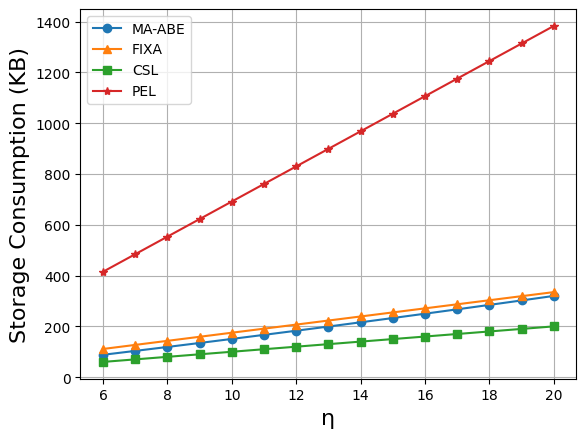

Recreate this plot in Python.
# -*- coding:utf-8 -*-
# !/usr/bin/python

import matplotlib.pyplot as plt
import matplotlib.font_manager as font_manager

x = [6, 7, 8, 9, 10, 11, 12, 13, 14, 15, 16, 17, 18, 19, 20]
ps = [88.0078125, 103.359375, 118.875, 134.578125, 150.5078125, 166.5898438, 182.859375, 199.3671875, 216.015625,
      232.8515625, 249.9375, 267.1523438, 284.625, 302.21875, 320]
# fixa = [88.0078125, 102.6757813, 117.34375, 132.0117188, 146.6796875, 161.3476563, 176.015625, 190.6835938,
#         205.3515625, 220.0195313, 234.6875, 249.3554688, 264.0234375, 278.6914063, 293.359375]
fixa = [111, 127, 143, 159, 175, 191, 207, 223, 239, 255, 271, 287, 303, 319, 335]
csl = [60, 70, 80, 90, 100, 110, 120, 130, 140, 150, 160, 170, 180, 190, 200]
pels3 = [249.0117188, 290.5136719, 332.015625, 373.5175781, 415.0195313, 456.5214844, 498.0234375, 539.5253906,
         581.0273438, 622.5292969, 664.03125, 705.5332031, 747.0351563, 788.5371094, 830.0390625]
pels4 = [332.015625, 387.3515625, 442.6875, 498.0234375, 553.359375, 608.6953125, 664.03125, 719.3671875, 774.703125,
         830.0390625, 885.375, 940.7109375, 996.046875, 1051.382813, 1106.71875]
pels5 = [415.0195313, 484.1894531, 553.359375, 622.5292969, 691.6992188, 760.8691406, 830.0390625, 899.2089844,
         968.3789063, 1037.548828, 1106.71875, 1175.888672, 1245.058594, 1314.228516, 1383.398438]


fig, axes = plt.subplots()

csfont = {'fontname': 'Times New Roman'}
legendFont = font_manager.FontProperties(family='Times New Roman')
xylabelFont = font_manager.FontProperties(family='Times New Roman')
csXYLabelFont = {'fontproperties': xylabelFont}
axesFont = font_manager.FontProperties(family='Times New Roman')
csAxesFont = {'fontproperties': axesFont}

axes.plot(x, ps, marker="o", label="MA-ABE")
axes.plot(x, fixa, marker="^", label="FIXA")
axes.plot(x, csl, marker="s", label="CSL")
# axes.plot(x, pels3, marker="x", label="PEL s3")
# axes.plot(x, pels4, marker="D", label="PEL s4")
axes.plot(x, pels5, marker="*", label="PEL")

plt.xlabel("η", fontsize=16, **csfont)
plt.ylabel("Storage Consumption (KB)", fontsize=16, **csfont)
plt.xticks(**csAxesFont)
plt.yticks(**csAxesFont)
plt.legend(prop=legendFont)
plt.grid()
plt.show()
